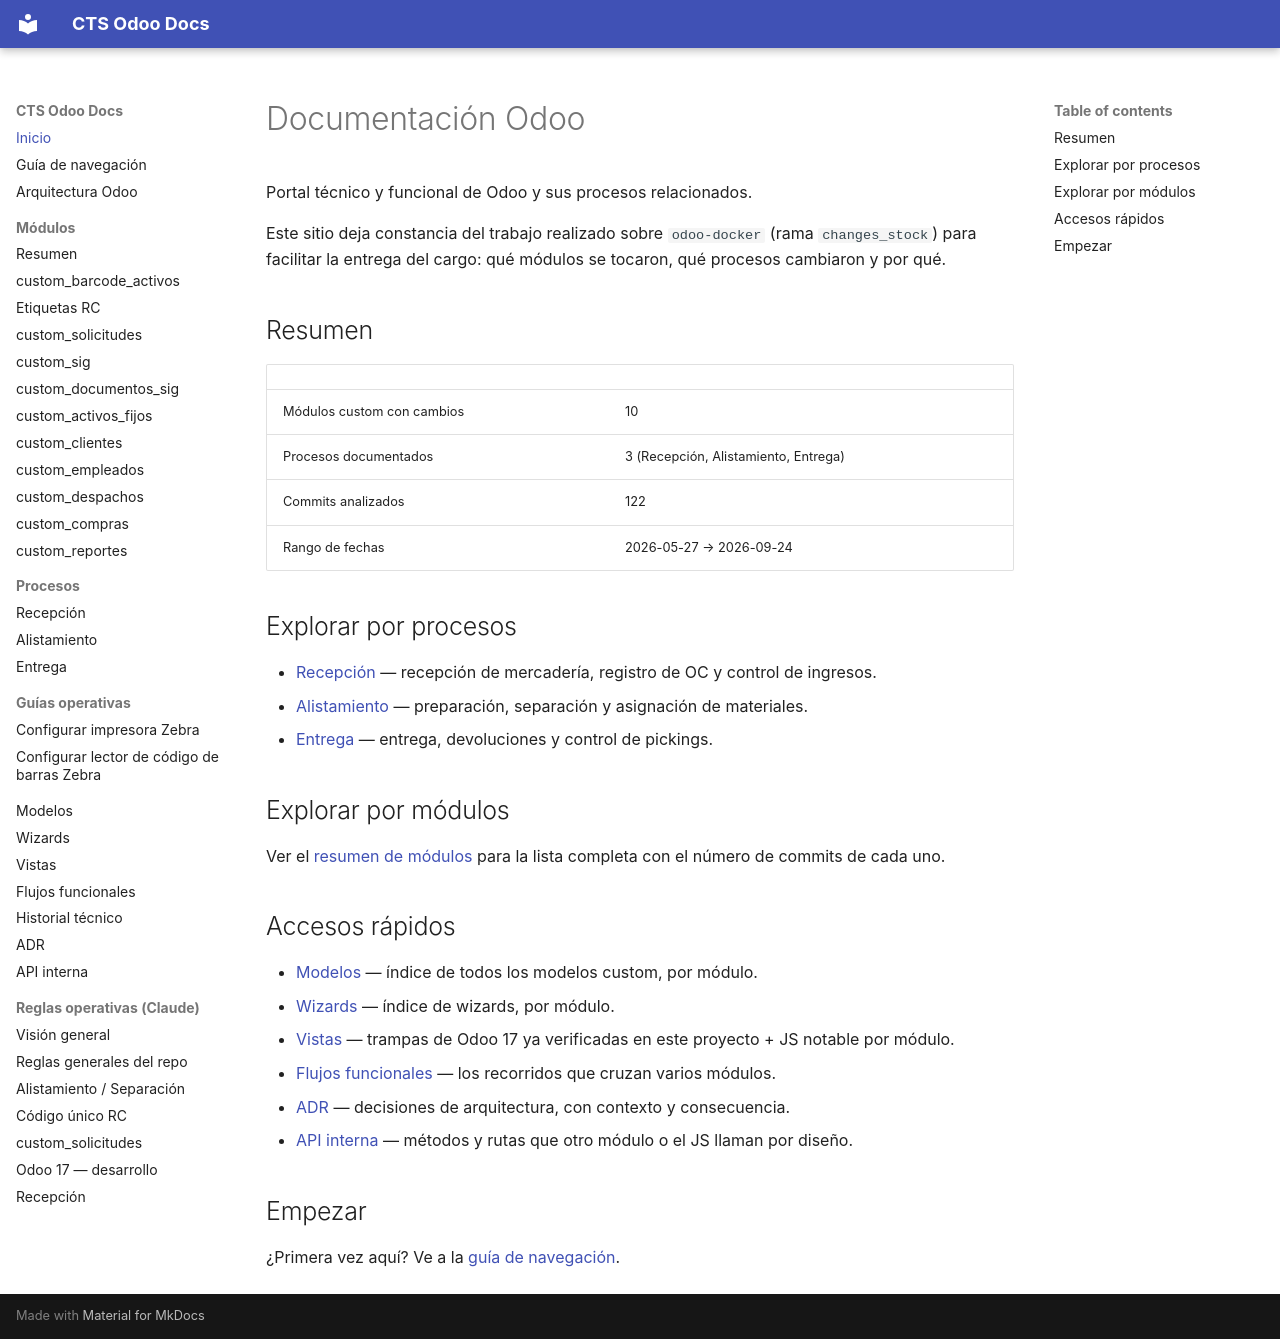

repository: digital18Dev/cts-odoo-docs · page: index.html · generator: mkdocs

# Documentación Odoo

Portal técnico y funcional de Odoo y sus procesos relacionados.

Este sitio deja constancia del trabajo realizado sobre `odoo-docker` (rama `changes_stock`) para facilitar la entrega del cargo: qué módulos se tocaron, qué procesos cambiaron y por qué.

## Resumen

| | |
|---|---|
| Módulos custom con cambios | 10 |
| Procesos documentados | 3 (Recepción, Alistamiento, Entrega) |
| Commits analizados | 122 |
| Rango de fechas | 2026-05-27 → 2026-09-24 |

## Explorar por procesos

- [Recepción](procesos/recepcion.md) — recepción de mercadería, registro de OC y control de ingresos.
- [Alistamiento](procesos/alistamiento.md) — preparación, separación y asignación de materiales.
- [Entrega](procesos/entrega.md) — entrega, devoluciones y control de pickings.

## Explorar por módulos

Ver el [resumen de módulos](modulos/index.md) para la lista completa con el número de commits de cada uno.

## Accesos rápidos

- [Modelos](modelos.md) — índice de todos los modelos custom, por módulo.
- [Wizards](wizards.md) — índice de wizards, por módulo.
- [Vistas](vistas.md) — trampas de Odoo 17 ya verificadas en este proyecto + JS notable por módulo.
- [Flujos funcionales](flujos.md) — los recorridos que cruzan varios módulos.
- [ADR](adr.md) — decisiones de arquitectura, con contexto y consecuencia.
- [API interna](api.md) — métodos y rutas que otro módulo o el JS llaman por diseño.

## Empezar

¿Primera vez aquí? Ve a la [guía de navegación](guia.md).
